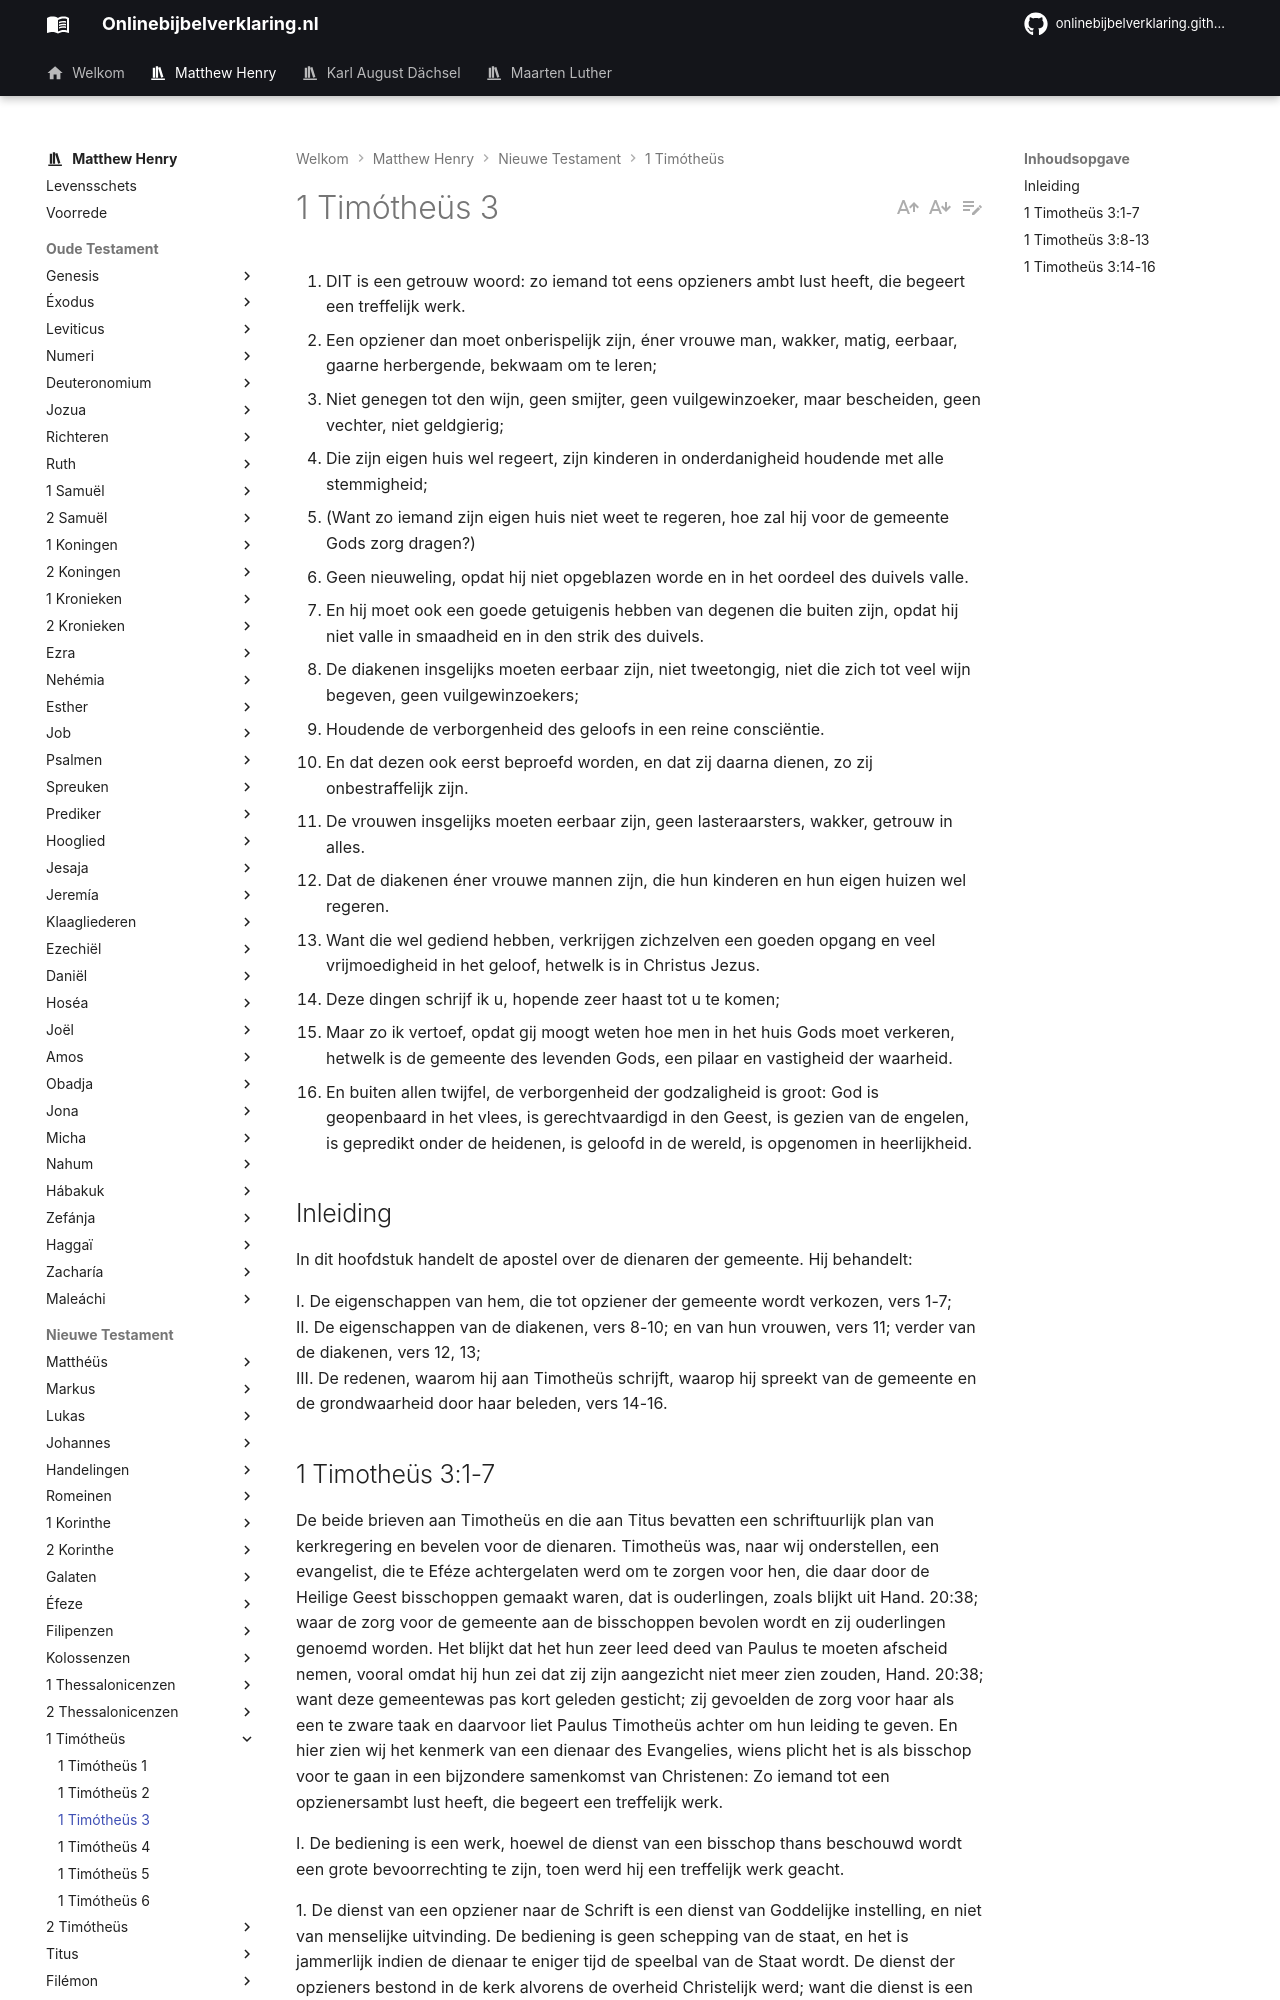

repository: onlinebijbelverklaring/dev-preview · page: matthewhenry/1Timotheus/1Timotheus3/index.html · generator: mkdocs

1. DIT is een getrouw woord: zo iemand tot eens opzieners ambt lust heeft, die begeert een treffelijk werk.
2. Een opziener dan moet onberispelijk zijn, éner vrouwe man, wakker, matig, eerbaar, gaarne herbergende, bekwaam om te leren;
3. Niet genegen tot den wijn, geen smijter, geen vuilgewinzoeker, maar bescheiden, geen vechter, niet geldgierig;
4. Die zijn eigen huis wel regeert, zijn kinderen in onderdanigheid houdende met alle stemmigheid;
5. (Want zo iemand zijn eigen huis niet weet te regeren, hoe zal hij voor de gemeente Gods zorg dragen?)
6. Geen nieuweling, opdat hij niet opgeblazen worde en in het oordeel des duivels valle.
7. En hij moet ook een goede getuigenis hebben van degenen die buiten zijn, opdat hij niet valle in smaadheid en in den strik des duivels.
8. De diakenen insgelijks moeten eerbaar zijn, niet tweetongig, niet die zich tot veel wijn begeven, geen vuilgewinzoekers;
9. Houdende de verborgenheid des geloofs in een reine consciëntie.
10. En dat dezen ook eerst beproefd worden, en dat zij daarna dienen, zo zij onbestraffelijk zijn.
11. De vrouwen insgelijks moeten eerbaar zijn, geen lasteraarsters, wakker, getrouw in alles.
12. Dat de diakenen éner vrouwe mannen zijn, die hun kinderen en hun eigen huizen wel regeren.
13. Want die wel gediend hebben, verkrijgen zichzelven een goeden opgang en veel vrijmoedigheid in het geloof, hetwelk is in Christus Jezus.
14. Deze dingen schrijf ik u, hopende zeer haast tot u te komen;
15. Maar zo ik vertoef, opdat gij moogt weten hoe men in het huis Gods moet verkeren, hetwelk is de gemeente des levenden Gods, een pilaar en vastigheid der waarheid.
16. En buiten allen twijfel, de verborgenheid der godzaligheid is groot: God is geopenbaard in het vlees, is gerechtvaardigd in den Geest, is gezien van de engelen, is gepredikt onder de heidenen, is geloofd in de wereld, is opgenomen in heerlijkheid.

## Inleiding

In dit hoofdstuk handelt de apostel over de dienaren der gemeente. Hij behandelt: 

I. De eigenschappen van hem, die tot opziener der gemeente wordt verkozen, vers 1-7;  
II. De eigenschappen van de diakenen, vers 8-10; en van hun vrouwen, vers 11; verder van de diakenen, vers 12, 13;  
III. De redenen, waarom hij aan Timotheüs schrijft, waarop hij spreekt van de gemeente en de grondwaarheid door haar beleden, vers 14-16.
